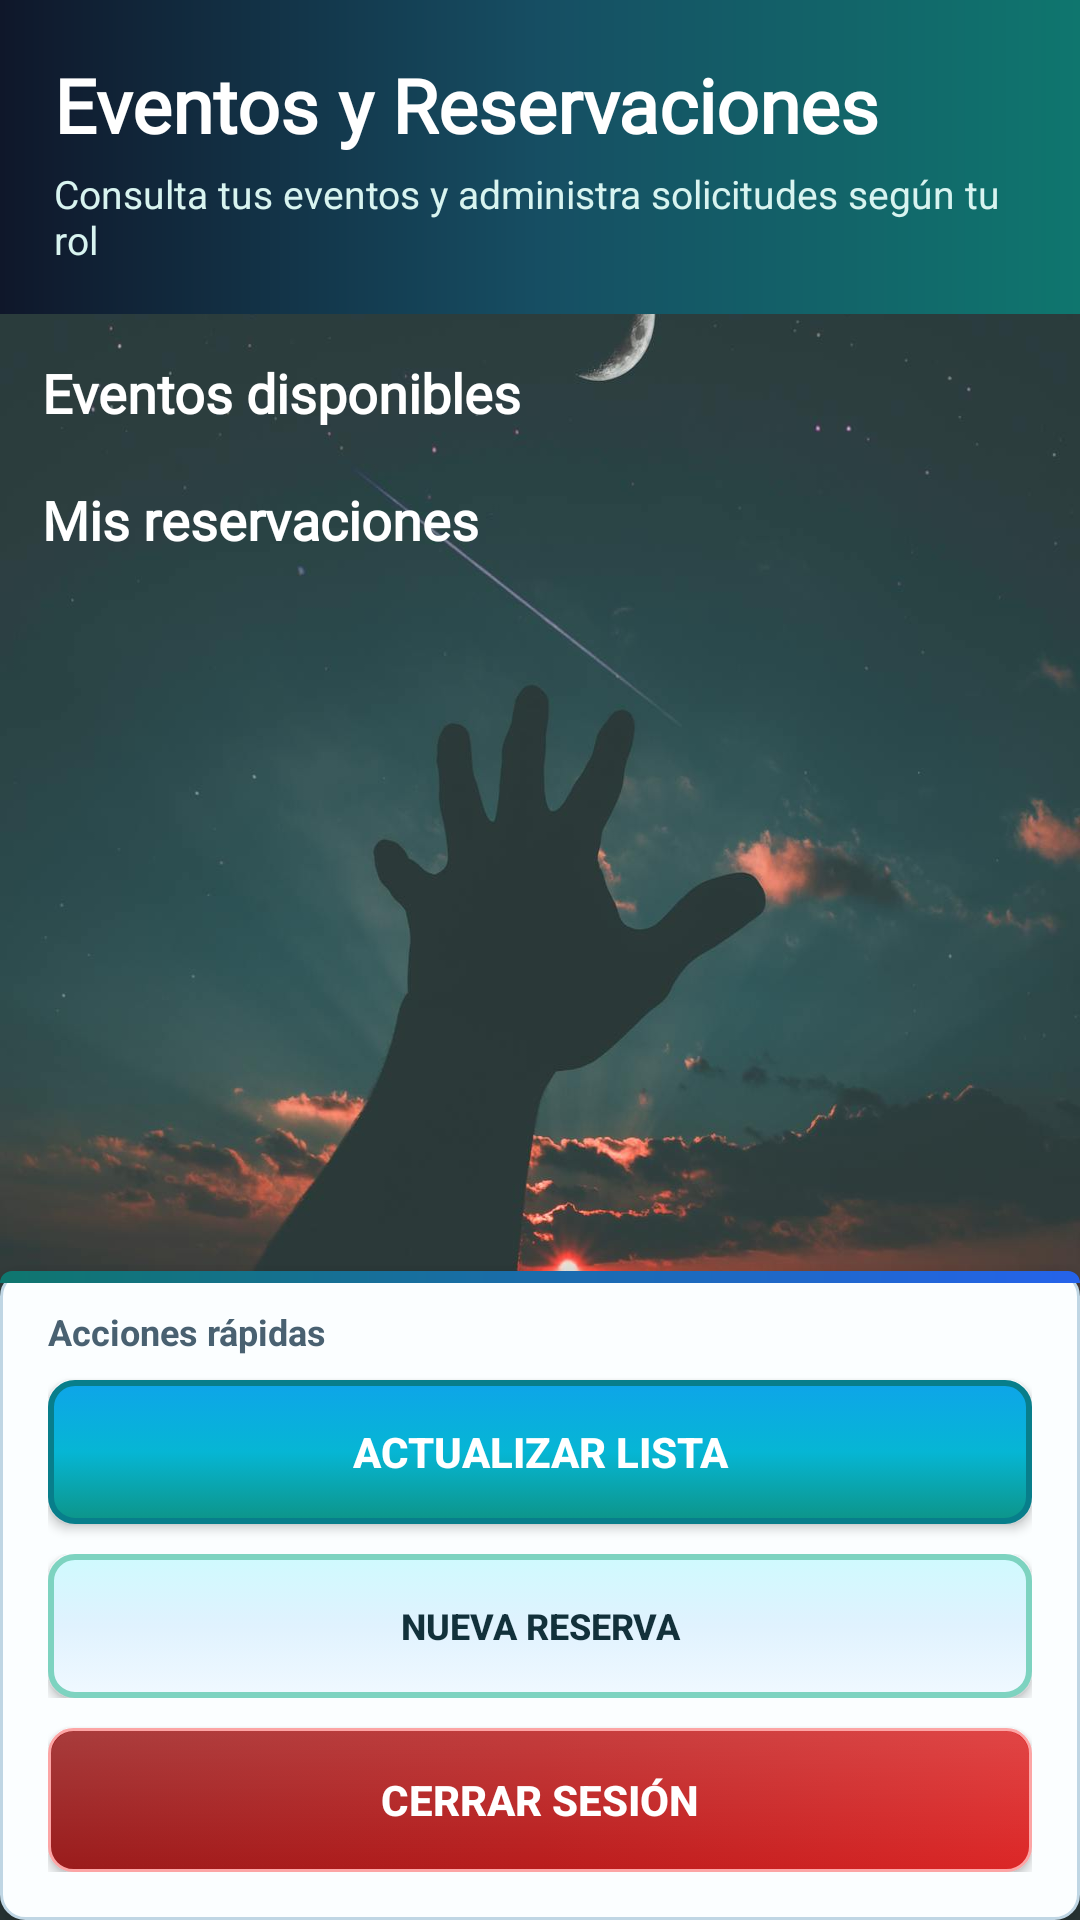

Here is an Android app screen rendered from its layout file. Give the layout XML and the strings, colors and styles it references.
<!-- AndroidManifest.xml: application theme Theme.AppJuan803 -->
<!-- res/layout/activity_reservaciones.xml -->
<?xml version="1.0" encoding="utf-8"?>
<LinearLayout xmlns:android="http://schemas.android.com/apk/res/android"
    android:layout_width="match_parent"
    android:layout_height="match_parent"
    android:orientation="vertical"
    android:fitsSystemWindows="true"
    android:background="@drawable/back_menu">

    <LinearLayout
        android:layout_width="match_parent"
        android:layout_height="wrap_content"
        android:orientation="vertical"
        android:paddingStart="18dp"
        android:paddingEnd="18dp"
        android:paddingTop="18dp"
        android:paddingBottom="16dp"
        android:background="@drawable/res_header">

        <TextView
            android:layout_width="match_parent"
            android:layout_height="wrap_content"
            android:text="Eventos y Reservaciones"
            android:textSize="25sp"
            android:textStyle="bold"
            android:textColor="#FFFFFF"
            android:fontFamily="@font/font_menu" />

        <TextView
            android:layout_width="match_parent"
            android:layout_height="wrap_content"
            android:text="Consulta tus eventos y administra solicitudes según tu rol"
            android:textSize="13sp"
            android:textColor="#D8F4F0"
            android:layout_marginTop="4dp" />
    </LinearLayout>

    <ProgressBar
        android:id="@+id/progressBar"
        style="@style/Widget.AppCompat.ProgressBar.Horizontal"
        android:layout_width="match_parent"
        android:layout_height="4dp"
        android:visibility="gone" />

    <ScrollView
        android:layout_width="match_parent"
        android:layout_height="0dp"
        android:layout_weight="1">

        <LinearLayout
            android:layout_width="match_parent"
            android:layout_height="wrap_content"
            android:orientation="vertical"
            android:padding="14dp">

            <TextView
                android:id="@+id/tvCatalogoTitulo"
                android:layout_width="match_parent"
                android:layout_height="wrap_content"
                android:text="Eventos disponibles"
                android:textColor="#FFFFFF"
                android:textSize="18sp"
                android:textStyle="bold"
                android:fontFamily="@font/font_menu" />

            <TextView
                android:id="@+id/tvEventosEmpty"
                android:layout_width="match_parent"
                android:layout_height="wrap_content"
                android:layout_marginTop="10dp"
                android:padding="18dp"
                android:text="No hay eventos publicados en el catálogo"
                android:gravity="center"
                android:textColor="#65D0FF"
                android:textSize="14sp"
                android:textStyle="bold"
                android:background="@drawable/res_empty_state"
                android:visibility="gone" />

            <androidx.recyclerview.widget.RecyclerView
                android:id="@+id/recyclerEventos"
                android:layout_width="match_parent"
                android:layout_height="wrap_content"
                android:nestedScrollingEnabled="false"
                android:clipToPadding="false" />

            <TextView
                android:id="@+id/tvReservacionesTitulo"
                android:layout_width="match_parent"
                android:layout_height="wrap_content"
                android:layout_marginTop="18dp"
                android:text="Mis reservaciones"
                android:textColor="#FFFFFF"
                android:textSize="18sp"
                android:textStyle="bold"
                android:fontFamily="@font/font_menu" />

            <TextView
                android:id="@+id/tvEmpty"
                android:layout_width="match_parent"
                android:layout_height="wrap_content"
                android:layout_marginTop="10dp"
                android:padding="22dp"
                android:text="No hay reservaciones disponibles"
                android:gravity="center"
                android:textSize="15sp"
                android:textStyle="bold"
                android:fontFamily="@font/font_menu"
                android:textColor="#65D0FF"
                android:background="@drawable/res_empty_state"
                android:visibility="gone" />

            <androidx.recyclerview.widget.RecyclerView
                android:id="@+id/recyclerView"
                android:layout_width="match_parent"
                android:layout_height="wrap_content"
                android:nestedScrollingEnabled="false"
                android:clipToPadding="false" />
        </LinearLayout>
    </ScrollView>

    <LinearLayout
        android:layout_width="match_parent"
        android:layout_height="wrap_content"
        android:orientation="vertical"
        android:paddingStart="16dp"
        android:paddingEnd="16dp"
        android:paddingTop="12dp"
        android:paddingBottom="16dp"
        android:background="@drawable/res_action_bar"
        android:elevation="8dp">

        <TextView
            android:layout_width="match_parent"
            android:layout_height="wrap_content"
            android:text="Acciones rápidas"
            android:textSize="12sp"
            android:textStyle="bold"
            android:textColor="#496171"
            android:layout_marginBottom="8dp" />

        <androidx.appcompat.widget.AppCompatButton
            android:id="@+id/reservaciones"
            android:layout_width="match_parent"
            android:layout_height="48dp"
            android:text="ACTUALIZAR LISTA"
            android:textStyle="bold"
            android:textColor="@android:color/white"
            android:background="@drawable/res_button_primary"
            android:backgroundTint="@null"
            android:elevation="3dp" />

        <LinearLayout
            android:layout_width="match_parent"
            android:layout_height="wrap_content"
            android:orientation="horizontal"
            android:layout_marginTop="10dp">

            <androidx.appcompat.widget.AppCompatButton
                android:id="@+id/btnCrearReservacion"
                android:layout_width="0dp"
                android:layout_height="48dp"
                android:layout_weight="1"
                android:text="NUEVA RESERVA"
                android:textStyle="bold"
                android:textSize="12sp"
                android:textColor="#12313B"
                android:background="@drawable/res_button_secondary"
                android:backgroundTint="@null"
                android:elevation="2dp" />

            <androidx.appcompat.widget.AppCompatButton
                android:id="@+id/btnDashboard"
                android:layout_width="0dp"
                android:layout_height="48dp"
                android:layout_weight="1"
                android:text="VER DASHBOARD"
                android:textStyle="bold"
                android:textSize="12sp"
                android:textColor="#12313B"
                android:background="@drawable/res_button_secondary"
                android:backgroundTint="@null"
                android:elevation="2dp"
                android:layout_marginStart="10dp"
                android:visibility="gone" />
        </LinearLayout>

        <androidx.appcompat.widget.AppCompatButton
            android:id="@+id/btnCrearEvento"
            android:layout_width="match_parent"
            android:layout_height="48dp"
            android:layout_marginTop="10dp"
            android:background="@drawable/res_button_primary"
            android:backgroundTint="@null"
            android:text="PUBLICAR EVENTO"
            android:textColor="@android:color/white"
            android:textStyle="bold"
            android:visibility="gone" />

        <androidx.appcompat.widget.AppCompatButton
            android:id="@+id/btnLogout"
            android:layout_width="match_parent"
            android:layout_height="48dp"
            android:text="CERRAR SESIÓN"
            android:textStyle="bold"
            android:textColor="@android:color/white"
            android:background="@drawable/res_button_danger"
            android:backgroundTint="@null"
            android:elevation="2dp"
            android:layout_marginTop="10dp" />
    </LinearLayout>
</LinearLayout>
<!-- resources referenced by this layout -->
<resources>
  <!-- drawable res_action_bar (drawable) -->
  <?xml version="1.0" encoding="utf-8"?>
  <layer-list xmlns:android="http://schemas.android.com/apk/res/android">
      <item>
          <shape>
              <solid android:color="#FBFEFF" />
              <stroke
                  android:width="1dp"
                  android:color="#BFD6E4" />
              <corners android:radius="8dp" />
          </shape>
      </item>
      <item android:height="4dp" android:gravity="top">
          <shape>
              <gradient
                  android:startColor="#0F766E"
                  android:endColor="#2563EB"
                  android:angle="0" />
              <corners
                  android:topLeftRadius="8dp"
                  android:topRightRadius="8dp" />
          </shape>
      </item>
  </layer-list>
  <!-- drawable res_button_secondary (drawable) -->
  <?xml version="1.0" encoding="utf-8"?>
  <selector xmlns:android="http://schemas.android.com/apk/res/android">
      <item android:state_enabled="false">
           <shape>
               <solid android:color="#D1D5DB" />
               <stroke
                   android:width="1dp"
                   android:color="#9CA3AF" />
               <corners android:radius="8dp" />
           </shape>
       </item>
      <item android:state_pressed="true">
           <shape>
               <gradient
                   android:startColor="#E0F2FE"
                   android:centerColor="#BAE6FD"
                   android:endColor="#7DD3C0"
                   android:angle="90" />
               <stroke
                   android:width="2dp"
                   android:color="#0D9488" />
               <corners android:radius="8dp" />
           </shape>
       </item>
      <item>
           <shape>
               <gradient
                   android:startColor="#F0F9FF"
                   android:centerColor="#E0F2FE"
                   android:endColor="#CFFAFE"
                   android:angle="90" />
               <stroke
                   android:width="2dp"
                   android:color="#7DD3C0" />
               <corners android:radius="8dp" />
           </shape>
       </item>
  </selector>
  <!-- drawable res_empty_state (drawable) -->
  <?xml version="1.0" encoding="utf-8"?>
  <shape xmlns:android="http://schemas.android.com/apk/res/android">
      <solid android:color="#EAF3F7" />
      <stroke
          android:width="1dp"
          android:color="#C9DCE7" />
      <corners android:radius="8dp" />
  </shape>
  <!-- drawable res_header (drawable) -->
  <?xml version="1.0" encoding="utf-8"?>
  <shape xmlns:android="http://schemas.android.com/apk/res/android">
      <gradient
          android:startColor="#0F172A"
          android:centerColor="#164E63"
          android:endColor="#0F766E"
          android:angle="0" />
  </shape>
  <style name="Theme.AppJuan803" parent="Base.Theme.AppJuan803" />
  <style name="Base.Theme.AppJuan803" parent="Theme.Material3.DayNight.NoActionBar">
          
          
      </style>
</resources>
